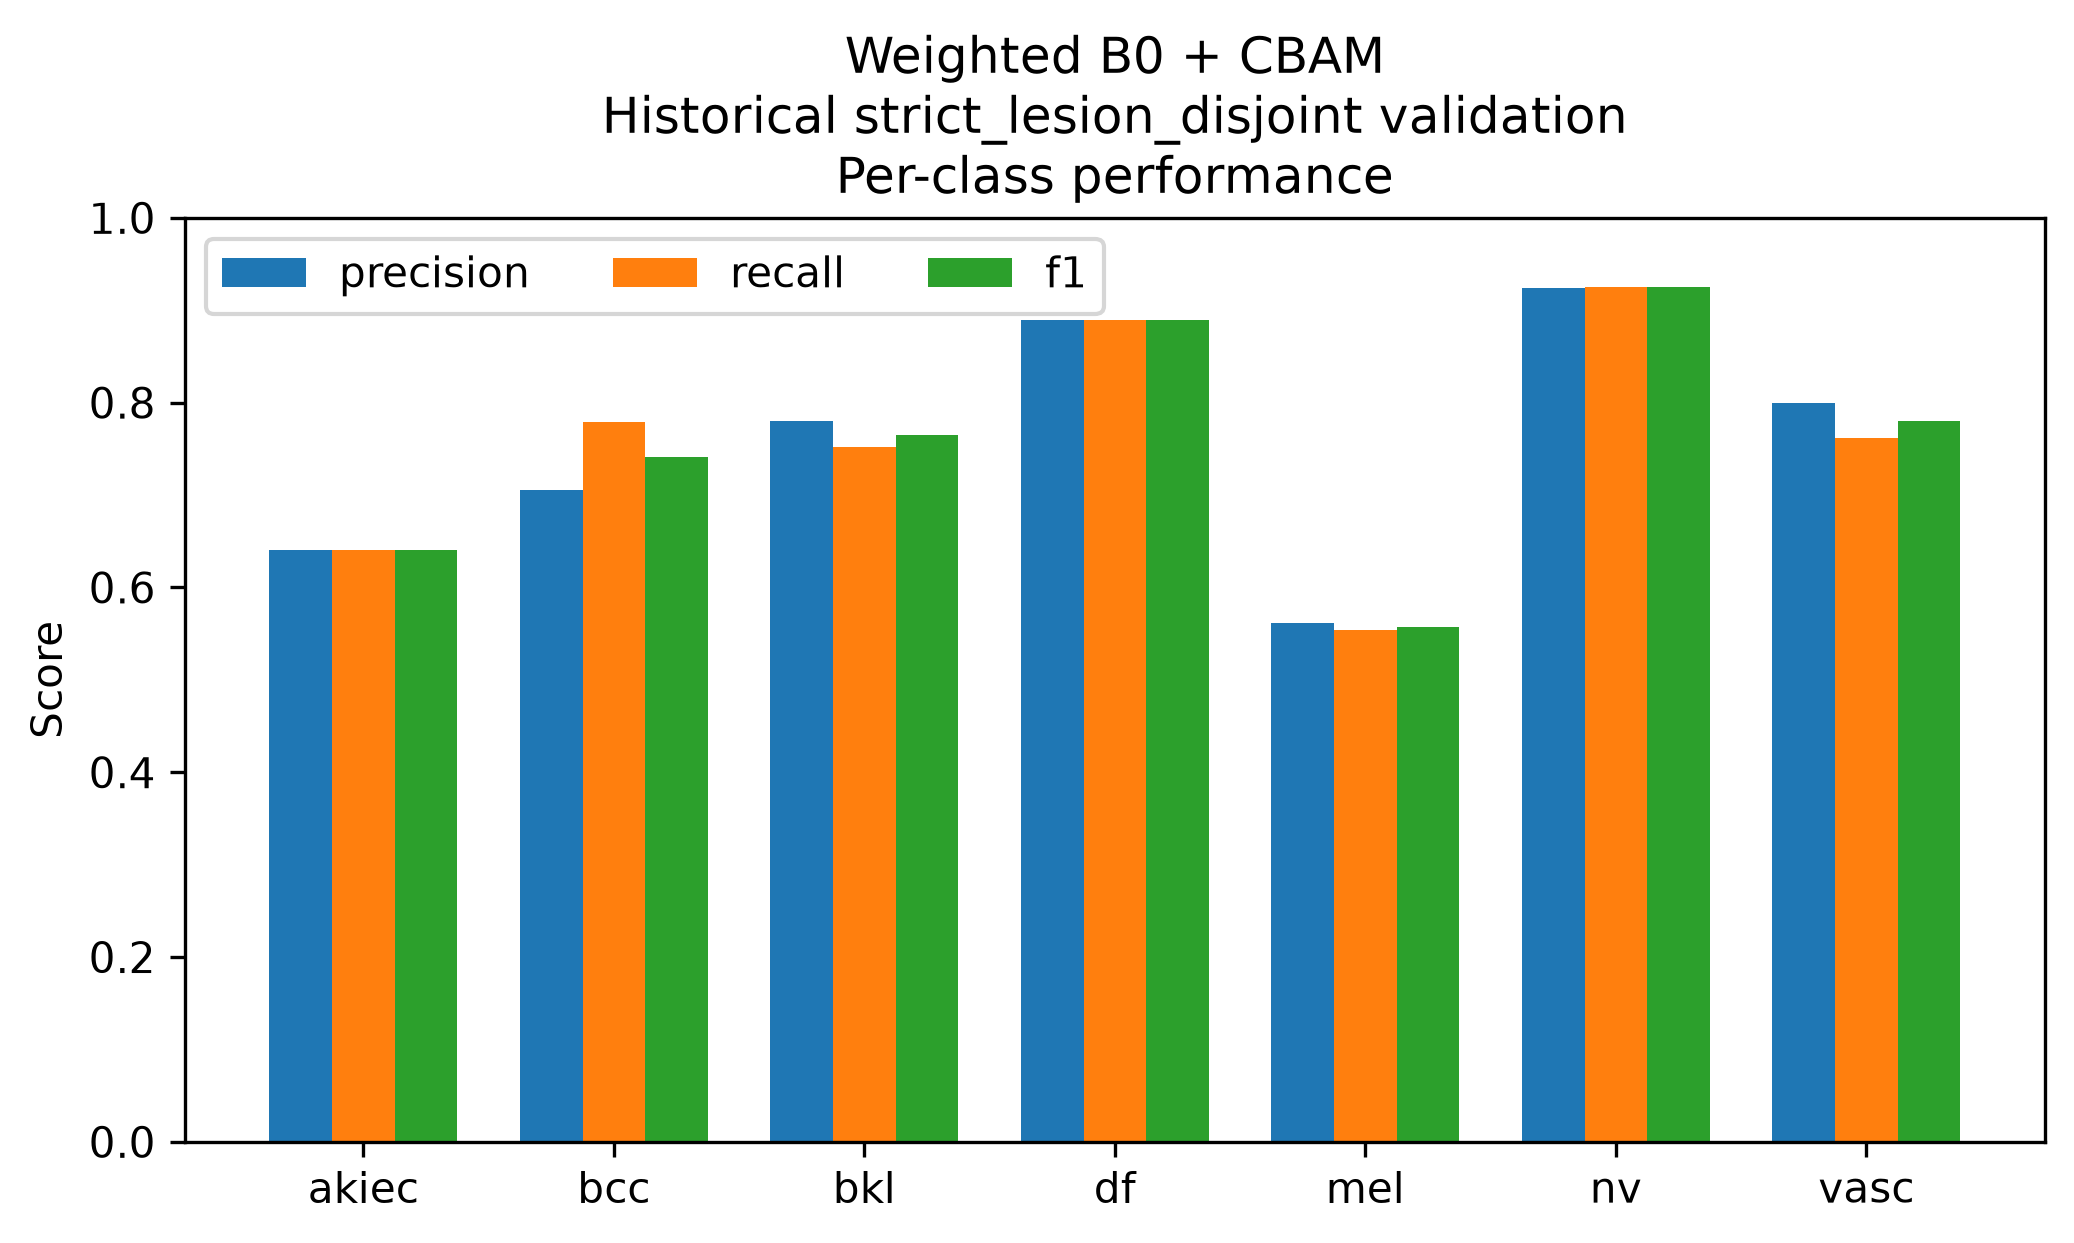

The file beside this chart, header and first rows:
class, precision, recall, f1, support
akiec, 0.64, 0.64, 0.64, 50
bcc, 0.7059, 0.7792, 0.7407, 77
bkl, 0.7799, 0.7515, 0.7654, 165
df, 0.8889, 0.8889, 0.8889, 18
mel, 0.561, 0.5542, 0.5576, 166
nv, 0.9245, 0.9254, 0.925, 1006
vasc, 0.8, 0.7619, 0.7805, 21
